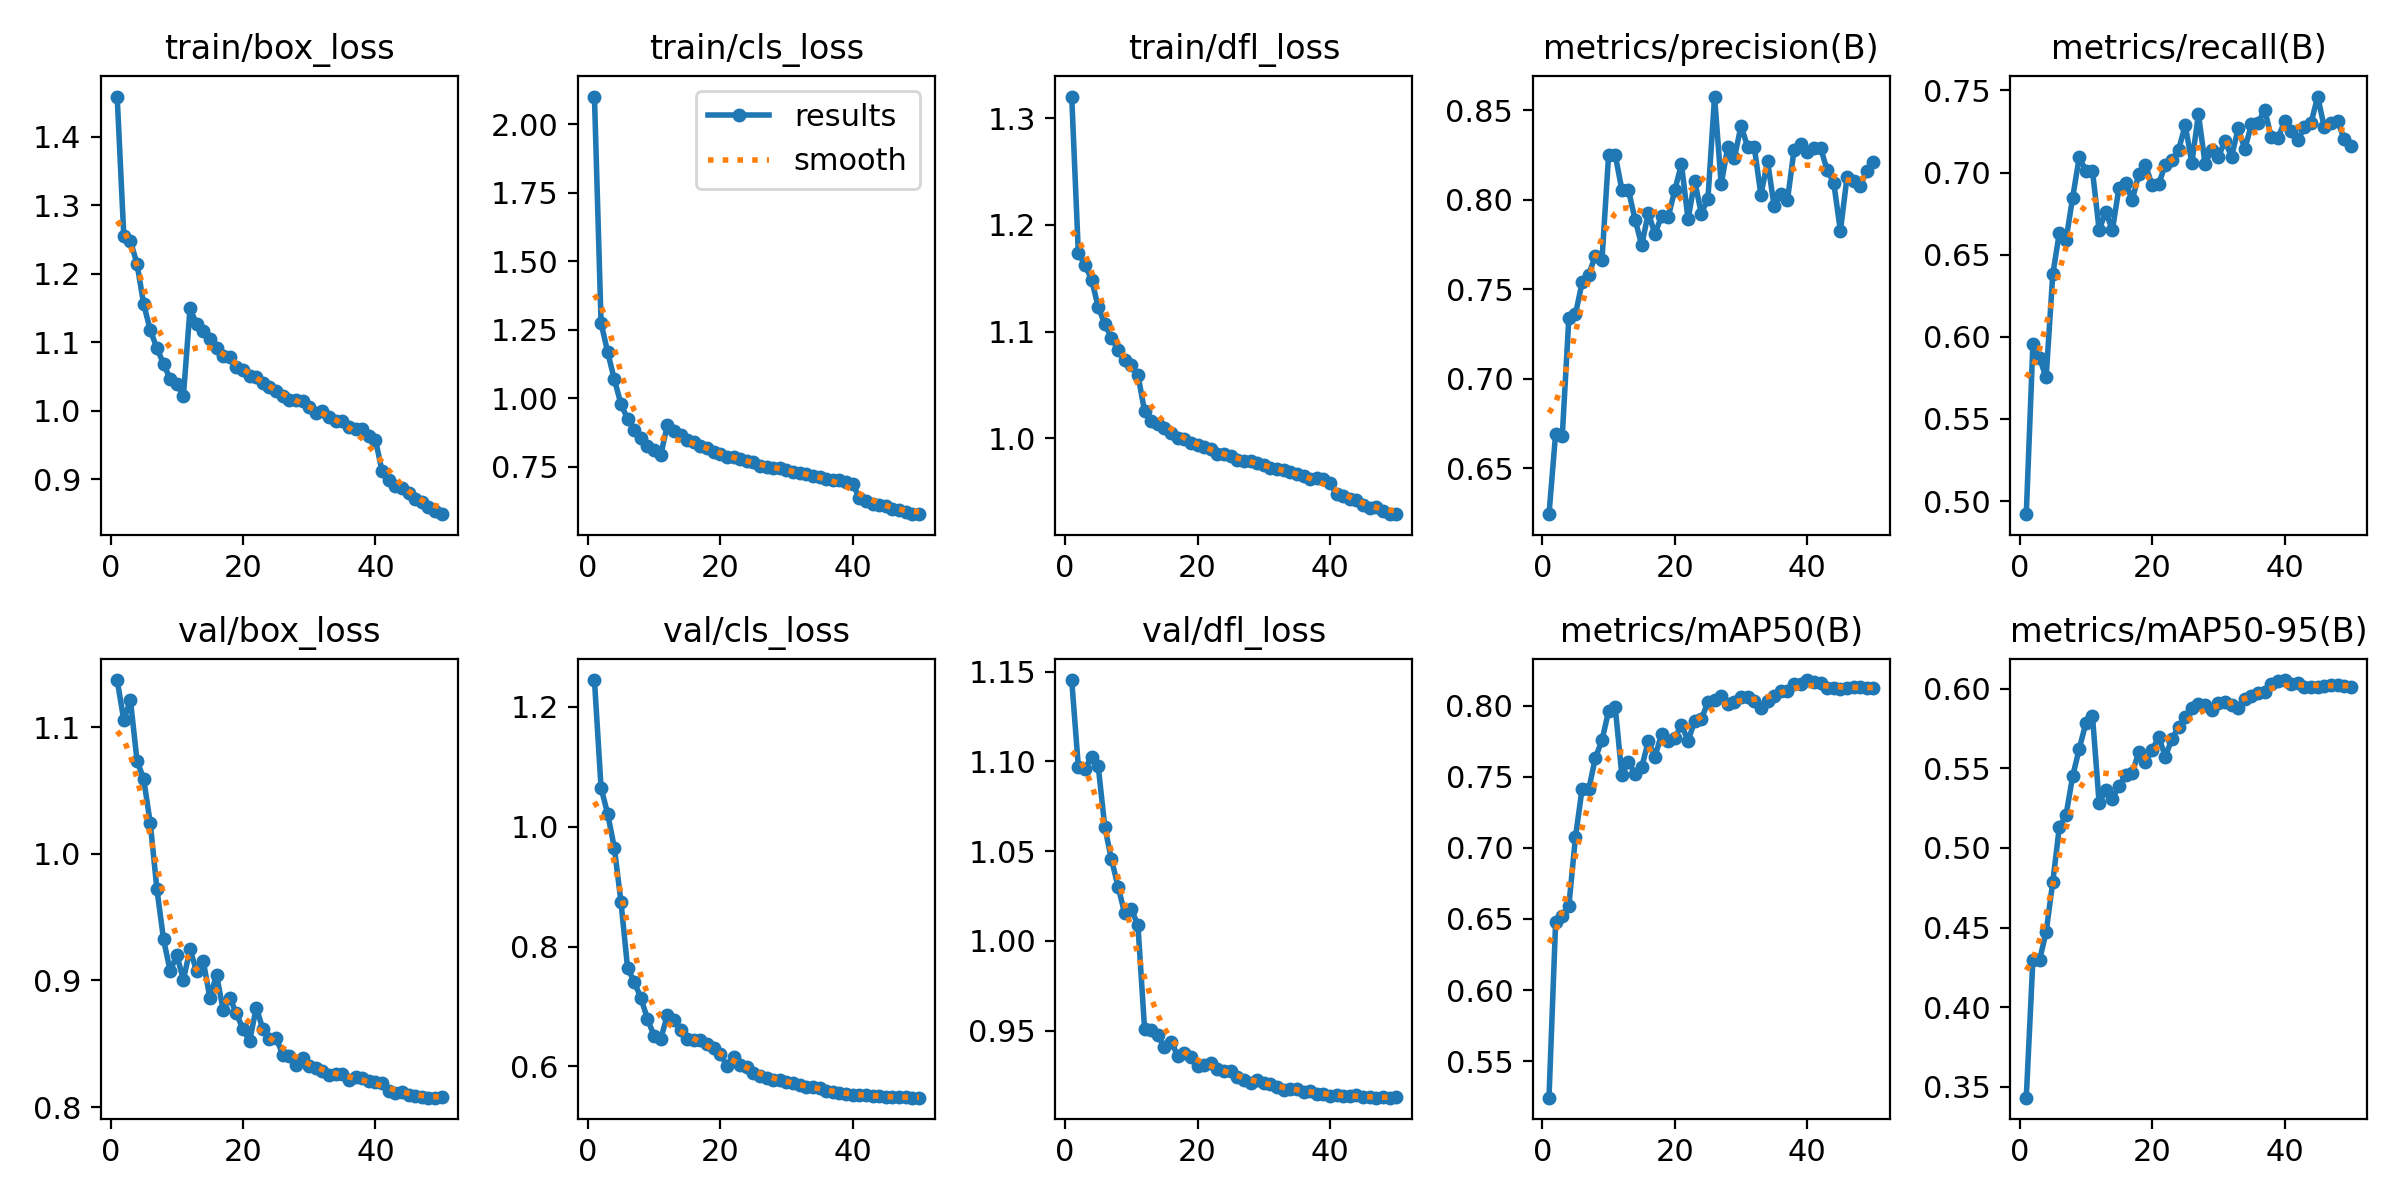

Data behind this chart, as committed beside it:
epoch, train/box_loss, train/cls_loss, train/dfl_loss, metrics/precision(B), metrics/recall(B), metrics/mAP50(B), metrics/mAP50-95(B), val/box_loss, val/cls_loss, val/dfl_loss, lr/pg0, lr/pg1, lr/pg2
1, 1.458, 2.1, 1.32, 0.6244, 0.492, 0.5242, 0.3431, 1.137, 1.245, 1.145, 0.00333, 0.00333, 0.00333
2, 1.256, 1.274, 1.173, 0.6693, 0.5953, 0.6477, 0.4298, 1.106, 1.065, 1.097, 0.006531, 0.006531, 0.006531
3, 1.248, 1.168, 1.163, 0.6678, 0.587, 0.6523, 0.4294, 1.122, 1.022, 1.096, 0.009601, 0.009601, 0.009601
4, 1.214, 1.069, 1.149, 0.7341, 0.5752, 0.6594, 0.4472, 1.073, 0.9651, 1.103, 0.009406, 0.009406, 0.009406
5, 1.156, 0.9796, 1.123, 0.7361, 0.6379, 0.7078, 0.4786, 1.059, 0.8749, 1.097, 0.009208, 0.009208, 0.009208
6, 1.118, 0.9246, 1.107, 0.7538, 0.6633, 0.7417, 0.5133, 1.024, 0.7646, 1.063, 0.00901, 0.00901, 0.00901
7, 1.091, 0.8834, 1.094, 0.7581, 0.659, 0.7412, 0.5205, 0.9721, 0.7411, 1.046, 0.008812, 0.008812, 0.008812
8, 1.069, 0.8541, 1.083, 0.7687, 0.6846, 0.7634, 0.545, 0.9325, 0.7144, 1.03, 0.008614, 0.008614, 0.008614
9, 1.046, 0.827, 1.073, 0.7665, 0.7094, 0.7758, 0.5623, 0.9075, 0.6796, 1.015, 0.008416, 0.008416, 0.008416
10, 1.039, 0.812, 1.069, 0.8249, 0.701, 0.7964, 0.5785, 0.9199, 0.6508, 1.018, 0.008218, 0.008218, 0.008218
11, 1.022, 0.7919, 1.059, 0.825, 0.7008, 0.7991, 0.5828, 0.9005, 0.6452, 1.009, 0.00802, 0.00802, 0.00802
12, 1.149, 0.9013, 1.025, 0.8055, 0.6653, 0.7513, 0.5283, 0.9246, 0.6853, 0.9509, 0.007822, 0.007822, 0.007822
13, 1.127, 0.8803, 1.016, 0.8053, 0.6759, 0.7608, 0.5362, 0.9071, 0.6776, 0.9506, 0.007624, 0.007624, 0.007624
14, 1.117, 0.8656, 1.013, 0.7889, 0.665, 0.752, 0.5308, 0.9153, 0.6615, 0.9474, 0.007426, 0.007426, 0.007426
15, 1.105, 0.8486, 1.01, 0.7746, 0.6907, 0.7568, 0.539, 0.8863, 0.6461, 0.9408, 0.007228, 0.007228, 0.007228
16, 1.092, 0.8389, 1.005, 0.7926, 0.6939, 0.7754, 0.5456, 0.9045, 0.6443, 0.9439, 0.00703, 0.00703, 0.00703
17, 1.08, 0.8247, 1, 0.7807, 0.6833, 0.7643, 0.5471, 0.8769, 0.6439, 0.9361, 0.006832, 0.006832, 0.006832
18, 1.078, 0.8186, 0.9989, 0.791, 0.6992, 0.7801, 0.5603, 0.8861, 0.6367, 0.9373, 0.006634, 0.006634, 0.006634
19, 1.064, 0.8034, 0.9951, 0.7902, 0.7045, 0.7756, 0.5542, 0.874, 0.6314, 0.9352, 0.006436, 0.006436, 0.006436
20, 1.059, 0.7966, 0.9935, 0.8053, 0.6924, 0.7776, 0.5613, 0.8614, 0.6205, 0.9305, 0.006238, 0.006238, 0.006238
21, 1.05, 0.7844, 0.992, 0.8198, 0.6932, 0.7866, 0.5699, 0.8521, 0.601, 0.9307, 0.00604, 0.00604, 0.00604
22, 1.049, 0.7843, 0.99, 0.7889, 0.7046, 0.7755, 0.5573, 0.8785, 0.6161, 0.9321, 0.005842, 0.005842, 0.005842
23, 1.041, 0.7772, 0.9851, 0.8105, 0.7075, 0.7893, 0.5687, 0.8616, 0.6027, 0.9284, 0.005644, 0.005644, 0.005644
24, 1.035, 0.7712, 0.9849, 0.7922, 0.7137, 0.7906, 0.5758, 0.8541, 0.5986, 0.9273, 0.005446, 0.005446, 0.005446
25, 1.029, 0.7661, 0.9837, 0.8006, 0.7289, 0.8026, 0.5826, 0.8548, 0.5894, 0.9274, 0.005248, 0.005248, 0.005248
26, 1.022, 0.7549, 0.9794, 0.8575, 0.7059, 0.8043, 0.5882, 0.8413, 0.5838, 0.9239, 0.00505, 0.00505, 0.00505
27, 1.016, 0.7509, 0.9782, 0.8086, 0.7354, 0.8072, 0.5906, 0.8405, 0.5799, 0.9225, 0.004852, 0.004852, 0.004852
28, 1.016, 0.7468, 0.9783, 0.8295, 0.7053, 0.8016, 0.5896, 0.8331, 0.578, 0.9208, 0.004654, 0.004654, 0.004654
29, 1.014, 0.7466, 0.9771, 0.8233, 0.7139, 0.8026, 0.5867, 0.8388, 0.5771, 0.9225, 0.004456, 0.004456, 0.004456
30, 1.006, 0.7387, 0.9752, 0.8412, 0.7094, 0.8064, 0.5908, 0.8322, 0.5738, 0.9209, 0.004258, 0.004258, 0.004258
31, 0.9974, 0.73, 0.9717, 0.8294, 0.7193, 0.806, 0.5915, 0.8309, 0.5723, 0.9201, 0.00406, 0.00406, 0.00406
32, 0.9993, 0.7284, 0.9712, 0.8292, 0.7096, 0.8033, 0.5895, 0.8282, 0.5687, 0.9187, 0.003862, 0.003862, 0.003862
33, 0.9905, 0.7239, 0.9699, 0.8026, 0.727, 0.7988, 0.5877, 0.8251, 0.5661, 0.9171, 0.003664, 0.003664, 0.003664
34, 0.9855, 0.7162, 0.9686, 0.8214, 0.7143, 0.8036, 0.5934, 0.826, 0.5661, 0.9176, 0.003466, 0.003466, 0.003466
35, 0.9855, 0.7142, 0.9668, 0.7962, 0.7294, 0.8068, 0.5954, 0.826, 0.5637, 0.9172, 0.003268, 0.003268, 0.003268
36, 0.9768, 0.7075, 0.965, 0.8029, 0.7302, 0.8102, 0.5975, 0.8213, 0.5581, 0.916, 0.00307, 0.00307, 0.00307
37, 0.9741, 0.7022, 0.9621, 0.7995, 0.7382, 0.8108, 0.5979, 0.8239, 0.5575, 0.9162, 0.002872, 0.002872, 0.002872
38, 0.973, 0.7017, 0.9625, 0.8276, 0.7215, 0.8152, 0.6032, 0.8225, 0.5562, 0.9149, 0.002674, 0.002674, 0.002674
39, 0.9638, 0.6935, 0.9614, 0.8313, 0.721, 0.8154, 0.6051, 0.8207, 0.5536, 0.9147, 0.002476, 0.002476, 0.002476
40, 0.958, 0.6892, 0.9577, 0.8265, 0.7311, 0.8182, 0.6055, 0.8195, 0.5518, 0.9133, 0.002278, 0.002278, 0.002278
41, 0.9119, 0.6356, 0.948, 0.8286, 0.7252, 0.8171, 0.6028, 0.8187, 0.5516, 0.9141, 0.00208, 0.00208, 0.00208
42, 0.8989, 0.6259, 0.9455, 0.8289, 0.7195, 0.8162, 0.6036, 0.8127, 0.5513, 0.9135, 0.001882, 0.001882, 0.001882
43, 0.8907, 0.6149, 0.943, 0.8166, 0.7277, 0.8123, 0.601, 0.811, 0.5507, 0.9136, 0.001684, 0.001684, 0.001684
44, 0.8874, 0.6116, 0.9417, 0.8093, 0.7301, 0.8125, 0.6014, 0.812, 0.55, 0.9141, 0.001486, 0.001486, 0.001486
45, 0.8801, 0.6058, 0.9369, 0.7825, 0.7463, 0.8121, 0.6014, 0.8094, 0.5493, 0.9131, 0.001288, 0.001288, 0.001288
46, 0.8712, 0.5962, 0.9346, 0.8125, 0.7276, 0.8127, 0.602, 0.8087, 0.5487, 0.9128, 0.00109, 0.00109, 0.00109
47, 0.867, 0.593, 0.9352, 0.8104, 0.7299, 0.8131, 0.6025, 0.8078, 0.5482, 0.9126, 0.000892, 0.000892, 0.000892
48, 0.8593, 0.587, 0.9319, 0.8076, 0.7315, 0.8134, 0.6025, 0.8075, 0.548, 0.9128, 0.000694, 0.000694, 0.000694
49, 0.8538, 0.5782, 0.9293, 0.8162, 0.7206, 0.8129, 0.6019, 0.8074, 0.5477, 0.9127, 0.000496, 0.000496, 0.000496
50, 0.8494, 0.5775, 0.9287, 0.8208, 0.7163, 0.8127, 0.6014, 0.8075, 0.5479, 0.9128, 0.000298, 0.000298, 0.000298
